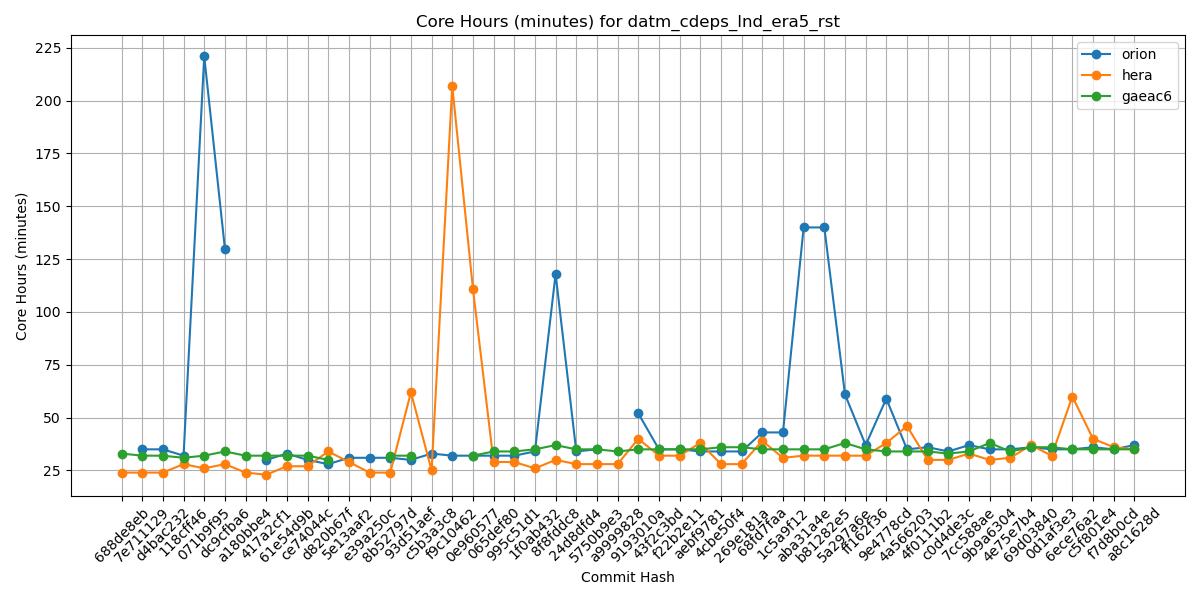

The file beside this chart, header and first rows:
Hash, orion, hera, gaeac6
688de8eb, , 24, 33
7e711129, 35, 24, 32
d4bac232, 35, 24, 32
118cff46, 32, 28, 31
071b9f95, 221, 26, 32
dc9cfba6, 130, 28, 34
a180bbe4, , 24, 32
417a2cf1, 30, 23, 32
61e54d9b, 33, 27, 32
ce74044c, 30, 27, 32
d820b67f, 28, 34, 30
5e13aaf2, 31, 29, 
e39a250c, 31, 24, 
8b52797d, 31, 24, 32
93d51aef, 30, 62, 32
c5b3a3c8, 33, 25, 
f9c10462, 32, 207, 
0e960577, 32, 111, 32
065def80, 32, 29, 34
995c51d1, 32, 29, 34
1f0ab432, 34, 26, 35
8f8fddc8, 118, 30, 37
24d8dfd4, 34, 28, 35
5750b9e3, 35, 28, 35
a9999828, , 28, 34
9193010a, 52, 40, 35
43f2c3bd, 35, 32, 35
f22b2e11, 35, 32, 35
aebf9781, 34, 38, 35
4cbe50f4, 34, 28, 36
269e181a, 34, 28, 36
68fd7faa, 43, 39, 35
1c5a9f12, 43, 31, 35
aba31a4e, 140, 32, 35
b81282e5, 140, 32, 35
5a297a6e, 61, 32, 38
ff162f36, 37, 32, 35
9e4778cd, 59, 38, 34
4a566203, 35, 46, 34
4f0111b2, 36, 30, 34
c0d4de3c, 34, 30, 33
7cc588ae, 37, 33, 34
9b9a6304, 35, 30, 38
4e75e7b4, 35, 31, 34
69d03840, 36, 37, 36
0d1af3e3, 35, 32, 36
6ece76a2, 35, 60, 35
c5f801e4, 36, 40, 35
f7d8b0cd, 35, 36, 35
a8c1628d, 37, 35, 35
